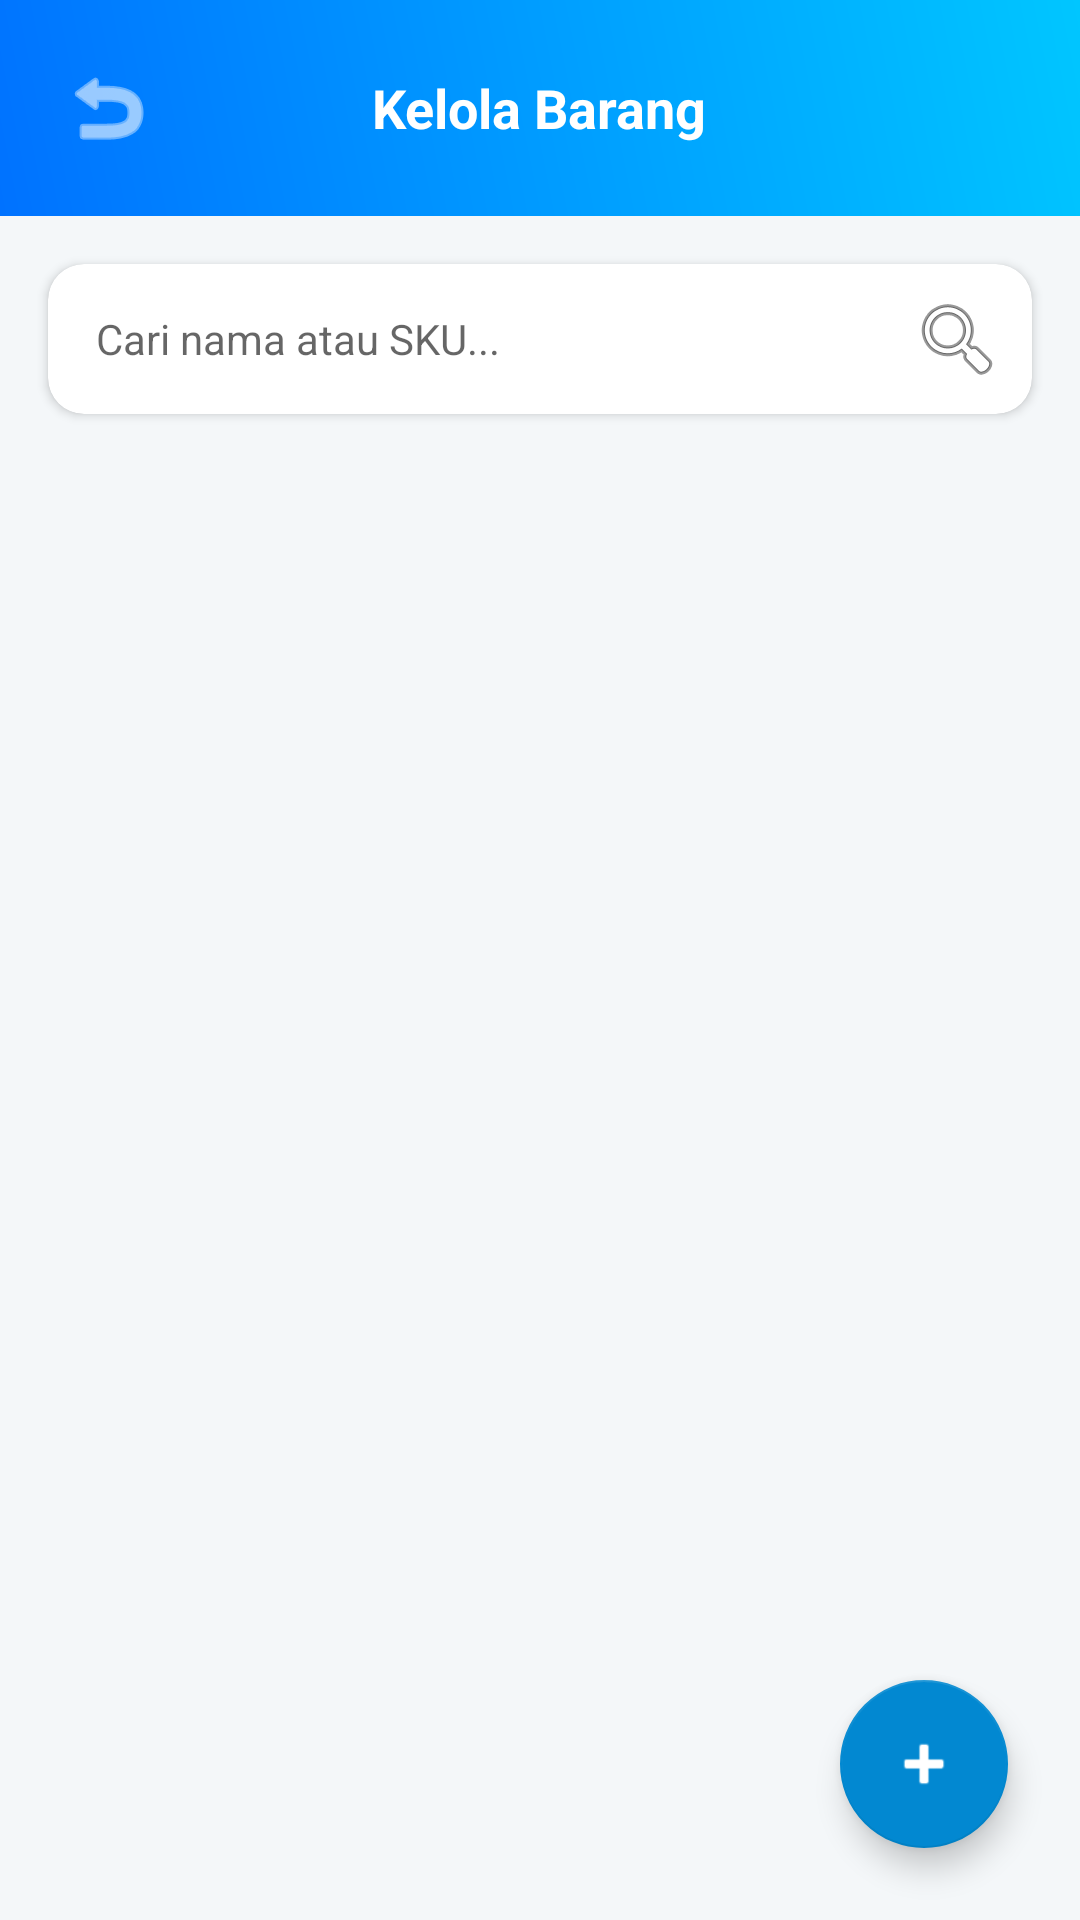

This screen was rendered from an Android layout file. Write that file and the resources it references.
<!-- AndroidManifest.xml: activity theme Theme.AplikasiKasir.NoActionBar -->
<!-- res/layout/activity_manage_barang.xml -->
<?xml version="1.0" encoding="utf-8"?>
<androidx.constraintlayout.widget.ConstraintLayout xmlns:android="http://schemas.android.com/apk/res/android"
    xmlns:app="http://schemas.android.com/apk/res-auto"
    android:layout_width="match_parent"
    android:layout_height="match_parent"
    android:background="#F4F7F9"
    android:fitsSystemWindows="true">

    
    <RelativeLayout
        android:id="@+id/headerManageBarang"
        android:layout_width="match_parent"
        android:layout_height="wrap_content"
        android:background="@drawable/gradient_bg"
        android:padding="16dp"
        app:layout_constraintTop_toTopOf="parent">

        <ImageButton
            android:id="@+id/btnBackManageBarang"
            android:layout_width="40dp"
            android:layout_height="40dp"
            android:background="?attr/selectableItemBackgroundBorderless"
            android:src="@android:drawable/ic_menu_revert"
            app:tint="@color/white" />

        <TextView
            android:layout_width="wrap_content"
            android:layout_height="wrap_content"
            android:layout_centerHorizontal="true"
            android:layout_centerVertical="true"
            android:text="Kelola Barang"
            android:textColor="@color/white"
            android:textSize="18sp"
            android:textStyle="bold" />
    </RelativeLayout>

    <androidx.cardview.widget.CardView
        android:id="@+id/cardSearchManage"
        android:layout_width="match_parent"
        android:layout_height="wrap_content"
        android:layout_margin="16dp"
        app:cardCornerRadius="12dp"
        app:cardElevation="2dp"
        app:layout_constraintTop_toBottomOf="@id/headerManageBarang">
        <LinearLayout
            android:layout_width="match_parent"
            android:layout_height="50dp"
            android:orientation="horizontal"
            android:gravity="center_vertical">
            <EditText
                android:id="@+id/etSearchManage"
                android:layout_width="0dp"
                android:layout_height="match_parent"
                android:layout_weight="1"
                android:background="@android:color/transparent"
                android:hint="Cari nama atau SKU..."
                android:paddingStart="16dp"
                android:imeOptions="actionSearch"
                android:inputType="text"
                android:textSize="14sp"/>
            <ImageButton
                android:id="@+id/btnSearchManageSubmit"
                android:layout_width="50dp"
                android:layout_height="match_parent"
                android:background="?android:attr/selectableItemBackgroundBorderless"
                android:src="@android:drawable/ic_menu_search"
                android:contentDescription="Cari"/>
        </LinearLayout>
    </androidx.cardview.widget.CardView>

    <androidx.recyclerview.widget.RecyclerView
        android:id="@+id/rvManageBarang"
        android:layout_width="match_parent"
        android:layout_height="0dp"
        android:paddingTop="8dp"
        app:layout_constraintBottom_toBottomOf="parent"
        app:layout_constraintTop_toBottomOf="@id/cardSearchManage" />

    <com.google.android.material.floatingactionbutton.FloatingActionButton
        android:id="@+id/fabAddBarang"
        android:layout_width="wrap_content"
        android:layout_height="wrap_content"
        android:layout_margin="24dp"
        android:src="@android:drawable/ic_input_add"
        app:backgroundTint="@color/pos_blue_dark"
        app:layout_constraintBottom_toBottomOf="parent"
        app:layout_constraintEnd_toEndOf="parent"
        app:tint="@color/white" />

</androidx.constraintlayout.widget.ConstraintLayout>
<!-- resources referenced by this layout -->
<resources>
  <color name="pos_blue_dark">#0288D1</color>
  <color name="white">#FFFFFFFF</color>
  <!-- drawable gradient_bg (drawable) -->
  <?xml version="1.0" encoding="utf-8"?>
  <shape xmlns:android="http://schemas.android.com/apk/res/android">
      <gradient
          android:angle="45"
          android:endColor="#00c6ff"
          android:startColor="#0072ff"
          android:type="linear" />
  </shape>
  <style name="Theme.AplikasiKasir.NoActionBar">
          <item name="windowActionBar">false</item>
          <item name="windowNoTitle">true</item>
      </style>
</resources>
